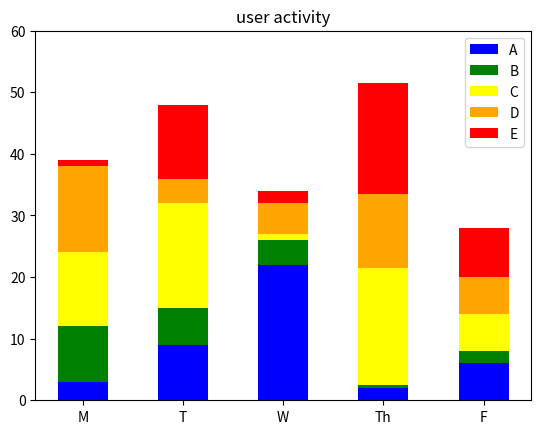

Write Python code to recreate this figure.
import numpy as np
import matplotlib.pyplot as plt

N=5
A=np.array((3,9,22,2,6))
B=np.array((9,6,4,0.5,2))
C=np.array((12,17,1,19,6))
D=np.array((14,4,5,12,6))
E=np.array((1,12,2,18,8))

ind = np.arange(N)    # the x locations for the groups
width = 0.5       # the width of the bars: can also be len(x) sequence

p1 = plt.bar(ind, A, width,color = 'blue')
p2 = plt.bar(ind, B, width,bottom=A,color = 'green')
p3 = plt.bar(ind, C, width,bottom=A+B,color = 'yellow')
p4 = plt.bar(ind, D, width,bottom=A+B+C,color = 'orange')
p5 = plt.bar(ind, E, width,bottom=A+B+C+D,color = 'red')

plt.title('user activity')
plt.xticks(ind, ('M', 'T', 'W', 'Th', 'F'))
plt.yticks(np.arange(0, 61, 10))
plt.legend((p1[0], p2[0],p3[0],p4[0],p5[0]), ('A', 'B','C','D','E'))

plt.show()

